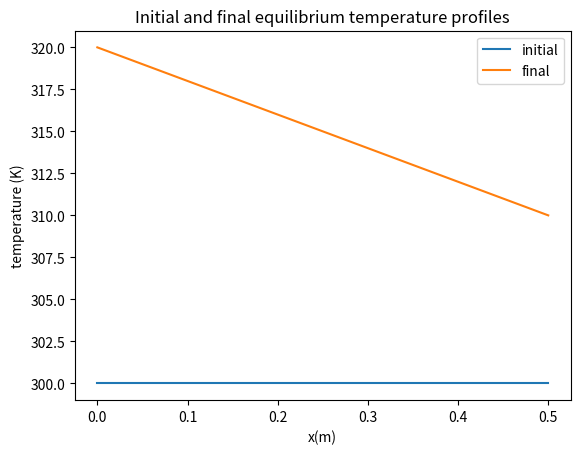
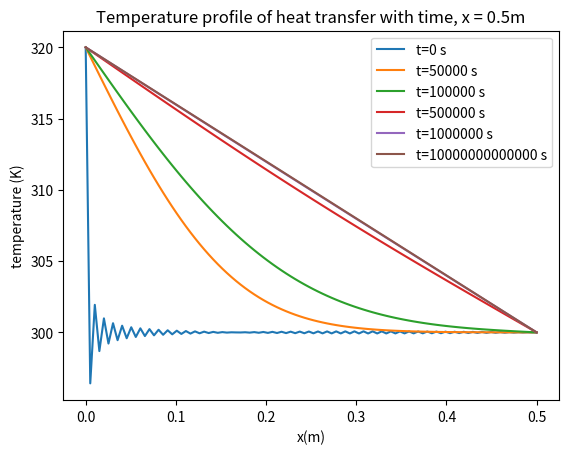
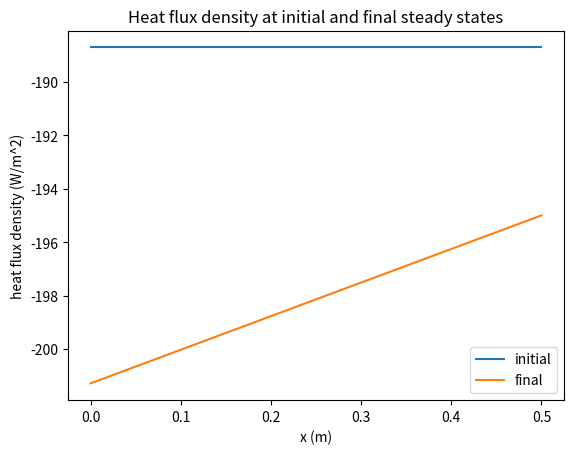
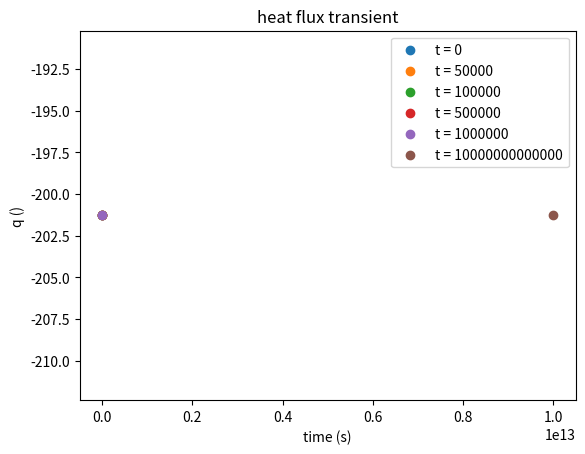

The matplotlib source for these figures, in order:
import sys

import pandas as pd
import numpy as np
import matplotlib.pyplot as plt
from matplotlib import cm
import math
import os


def problem_4_3():
    L = 0.5  # tube length (m)
    T0l = 320  # temp at t=0, left
    T0r = 300  # temp at t = 0, right
    x = np.linspace(0, 0.5, 100)
    c1 = -20
    c2 = 320

    tinitial = T0r + (T0r - T0r) * x  # uniform initial temp distribution

    T_f = c1 * x + c2
    plt.figure(1)
    plt.plot(x, tinitial, label='initial')
    plt.plot(x, T_f, label='final')
    plt.xlabel('x(m)')
    plt.ylabel('temperature (K)')
    plt.title('Initial and final equilibrium temperature profiles')
    plt.legend()
    # plt.show()

    tfinal = 5
    dt = 0.001
    timesteps = np.linspace(0, tfinal, 50)
    timesteps = [0, 50000, 100000, 500000, 1000000, 10000000000000]
    # print(timesteps)
    num_nvals = 100
    num_tvals = 100
    # entire matrix of n values for each timestep
    # m = np.zeros((num_tvals, num_nvals))
    m = []
    eterm = np.zeros((num_nvals))
    # print(m)
    ss = []
    # print(np.arange(1, 100000))
    lx = len(x)
    lt = len(timesteps)
    temp_profile = np.zeros((lt, lx))
    temp_at_x_at_t = np.zeros(lx)

    # summation of sin terms
    Kwater = 0.629
    D = 0.000000155
    for t in timesteps:
        print('timestep = ', t)
        temps_x = []
        qs_x = []
        for h in x:
            sumterms = []
            for n in np.arange(1, num_nvals+1):
                eterm = -D * (n ** 2) * (np.pi ** 2) * t / (L ** 2)
                sumterm = (1 / n) * np.sin(n * np.pi * h / L) * np.exp(eterm)
                sumterms.append(sumterm)
            sum = np.sum(sumterms)
            print('h = ', h)
            print(sum)
            temp_at_x_at_t = T0l + (T0r - T0l) * (h / L) + (T0r - T0l) * (2 / np.pi) * sum
            q = -Kwater * temp_at_x_at_t
            temps_x.append(temp_at_x_at_t)
            qs_x.append(q)
            print('temp at x at t = ', temp_at_x_at_t)
            print('q = ', q)
        plt.figure(4)
        plt.plot(x, temps_x, label='t={} s'.format(t))
        plt.legend()
        plt.xlabel('x(m)')
        plt.ylabel('temperature (K)')
        plt.title('Temperature profile of heat transfer with time, x = 0.5m')
        plt.figure(6)
        plt.scatter(t, qs_x[0], label='t = {}'.format(t))
        plt.legend()
        plt.xlabel('time (s)')
        plt.ylabel('q ()')
        plt.title('heat flux transient')


    plt.show()

    Kwater = 0.629      #in W/mK
    heatfluxdensityfinal = -Kwater*T_f
    heatfluxdensityinitial = -Kwater*tinitial
    plt.figure(5)
    plt.plot(x, heatfluxdensityinitial, label='initial')
    plt.plot(x, heatfluxdensityfinal, label='final')
    plt.legend()
    plt.xlabel('x (m)')
    plt.ylabel('heat flux density (W/m^2)')
    plt.title('Heat flux density at initial and final steady states')
    plt.show()

def problem_4_1():
    P = np.linspace(0.1, 10, 1000)
    atm_to_pa = 101325
    pa_to_kpa = 0.001
    P = P * atm_to_pa
    T = np.linspace(273.15, 100 + 273.15, 1000)

    R = 287.058  # J/kgK

    rho = P / (R * T)

    fig, ax = plt.subplots(subplot_kw={'projection': '3d'})
    X = T
    Y = P
    X, Y = np.meshgrid(X, Y)
    Z = (Y / (R * X))

    surf = ax.plot_surface(X, Y * 0.001, Z, cmap=cm.coolwarm)
    plt.xlabel('temperature (kelvin)')
    plt.ylabel('pressure (kPa)')
    fig.colorbar(surf, label='density(kg/m^3)')

    # plt.zlabel('density (kg/m^3)')
    outpath = r'\\agustin\homes\mfichera\My Documents\_phd\classes\hyd508_flowtransport\homework_exercises\HW4'
    # plt.savefig(os.path.join(outpath, 'p41_3dsurf.png'))
    # plt.show()

    rhonot = 1.17  # ref density kg/m^3
    ratios = rho / rhonot
    alphanot = 0.0034  # K^-1
    betanot = 0.00001  # Pa^-1
    Pnot = 100000  # Pa
    Tnot = 298.15  # kelvin

    # print(ratio)
    linapproxrho = rhonot - (rhonot * alphanot * (T - Tnot)) + (rhonot * betanot * (P - Pnot))
    print(linapproxrho)
    larho_ratios = linapproxrho / rhonot

    tr = []
    pr = []
    for ratio, temp, pressure in zip(larho_ratios, T, P):
        if (ratio <= 1.02) & (ratio >= 0.98):
            tr.append(temp)
            pr.append(pressure)
        else:
            print('out of range')

    mtr = np.min(tr)
    mpr = np.min(pr)
    mxtr = np.max(tr)
    mxpr = np.max(pr)

    print('min temp, pressure = ', mtr, 'and', mpr)
    print('max temp, pressure = ', mxtr, 'and', mxpr)


def main():
    problem_4_3()

    outpath = r'\\agustin\homes\mfichera\My Documents\_phd\classes\hyd508_flowtransport\homework_exercises\HW4'
    # for i in np.arange(however many figs)
    #     plt.savefig(os.path.join(outpath, 'p4_fig().png'.format(i)))


if __name__ == '__main__':
    main()
